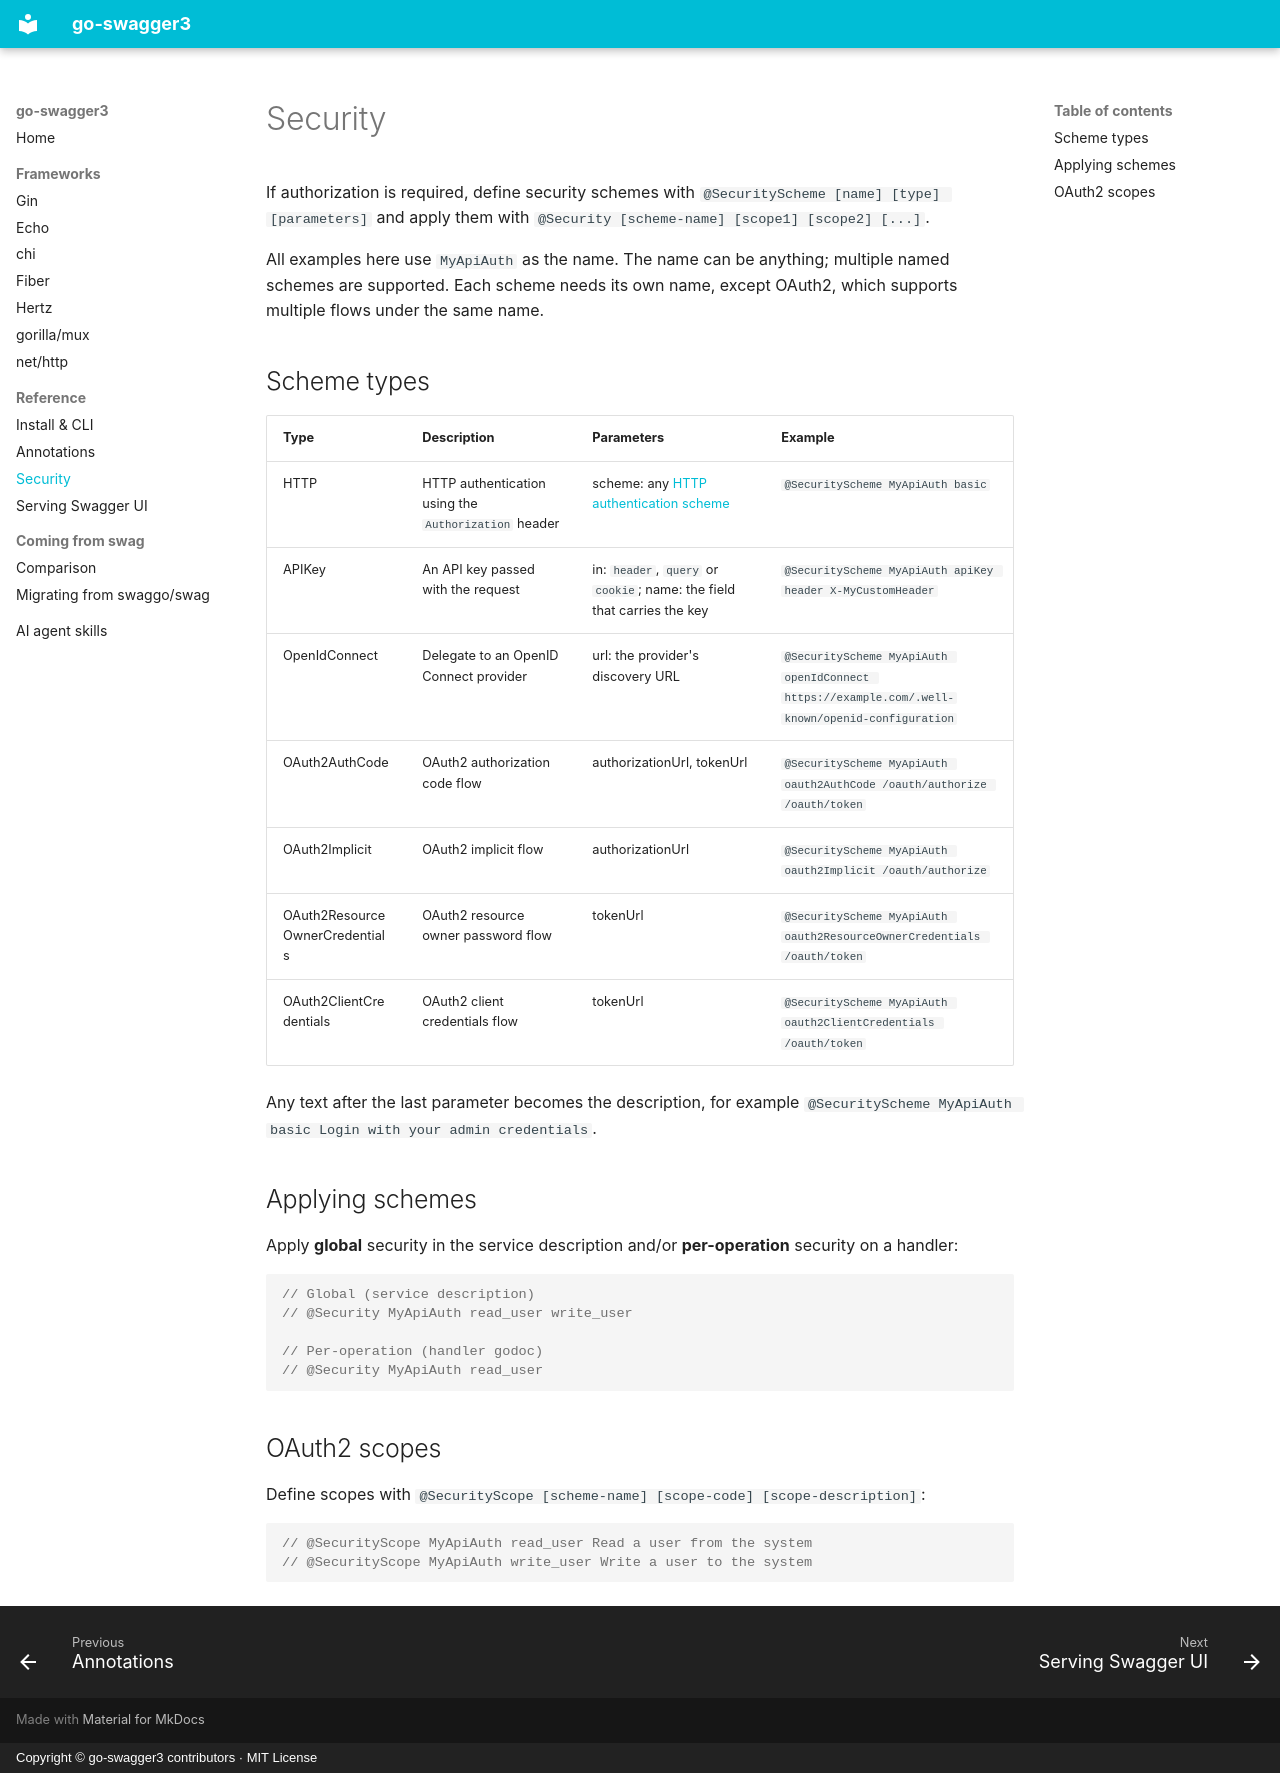

repository: parvez3019/go-swagger3 · page: security/index.html · generator: mkdocs · copyright: Copyright © go-swagger3 contributors · MIT License

---
title: "OpenAPI 3 security schemes from Go annotations"
description: "Define bearer, basic, API key, OpenID Connect and OAuth2 security schemes and scopes in Go comments with go-swagger3."
---

# Security

If authorization is required, define security schemes with `@SecurityScheme [name] [type] [parameters]` and apply
them with `@Security [scheme-name] [scope1] [scope2] [...]`.

All examples here use `MyApiAuth` as the name. The name can be anything; multiple named schemes are supported. Each
scheme needs its own name, except OAuth2, which supports multiple flows under the same name.

## Scheme types

| Type | Description | Parameters | Example |
|------|-------------|------------|---------|
| HTTP | HTTP authentication using the `Authorization` header | scheme: any [HTTP authentication scheme](https://www.iana.org/assignments/http-authschemes/http-authschemes.xhtml) | `@SecurityScheme MyApiAuth basic` |
| APIKey | An API key passed with the request | in: `header`, `query` or `cookie`; name: the field that carries the key | `@SecurityScheme MyApiAuth apiKey header X-MyCustomHeader` |
| OpenIdConnect | Delegate to an OpenID Connect provider | url: the provider's discovery URL | `@SecurityScheme MyApiAuth openIdConnect https://example.com/.well-known/openid-configuration` |
| OAuth2AuthCode | OAuth2 authorization code flow | authorizationUrl, tokenUrl | `@SecurityScheme MyApiAuth oauth2AuthCode /oauth/authorize /oauth/token` |
| OAuth2Implicit | OAuth2 implicit flow | authorizationUrl | `@SecurityScheme MyApiAuth oauth2Implicit /oauth/authorize` |
| OAuth2ResourceOwnerCredentials | OAuth2 resource owner password flow | tokenUrl | `@SecurityScheme MyApiAuth oauth2ResourceOwnerCredentials /oauth/token` |
| OAuth2ClientCredentials | OAuth2 client credentials flow | tokenUrl | `@SecurityScheme MyApiAuth oauth2ClientCredentials /oauth/token` |

Any text after the last parameter becomes the description, for example
`@SecurityScheme MyApiAuth basic Login with your admin credentials`.

## Applying schemes

Apply **global** security in the service description and/or **per-operation** security on a handler:

```go
// Global (service description)
// @Security MyApiAuth read_user write_user

// Per-operation (handler godoc)
// @Security MyApiAuth read_user
```

## OAuth2 scopes

Define scopes with `@SecurityScope [scheme-name] [scope-code] [scope-description]`:

```go
// @SecurityScope MyApiAuth read_user Read a user from the system
// @SecurityScope MyApiAuth write_user Write a user to the system
```
